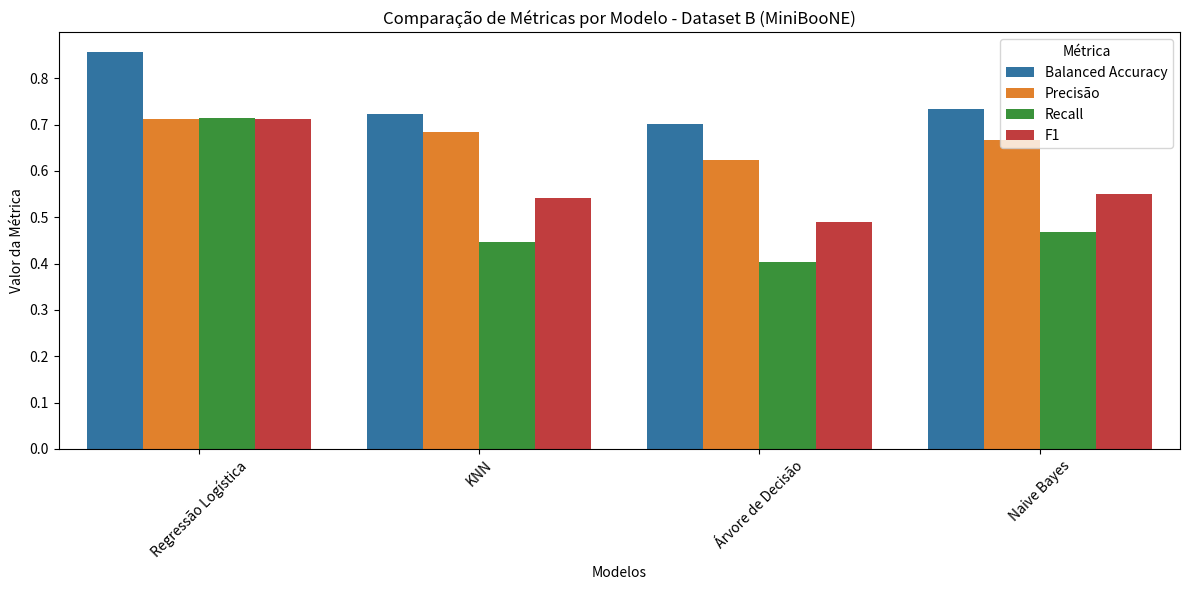
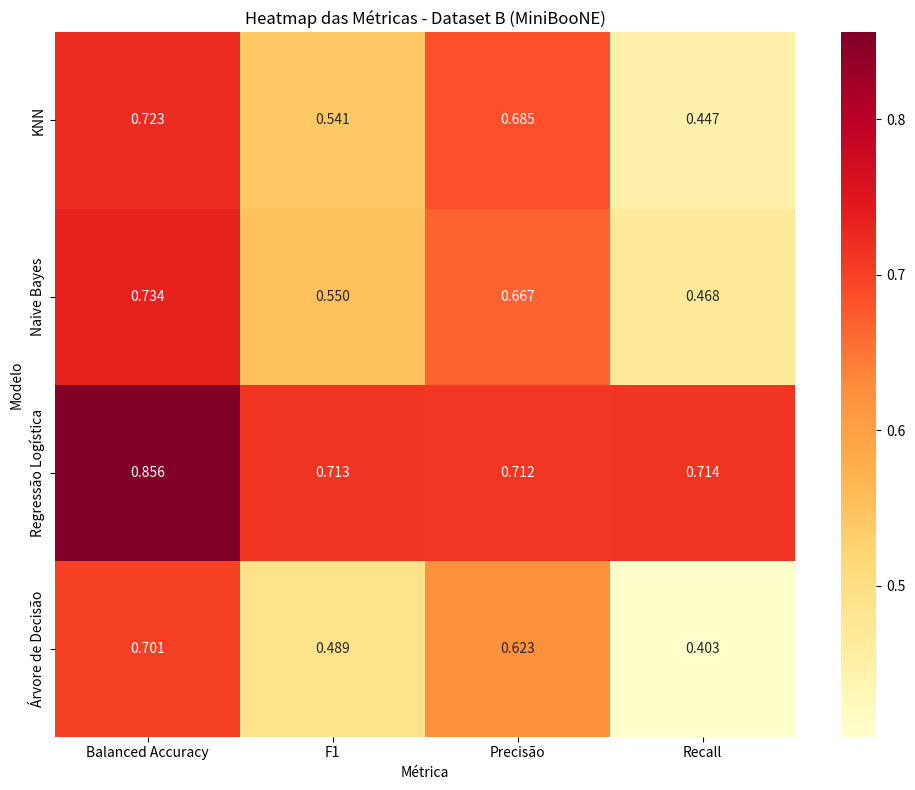

Here is the Python script that generated these plots, in order:
import matplotlib.pyplot as plt
import seaborn as sns
import pandas as pd
import numpy as np
import os

# Dados simulados das métricas do Dataset B (com foco no desbalanceamento extremo)
results = {
    'Regressão Logística': {
        'Balanced Accuracy': {'Média': 0.856, 'Desvio Padrão': 0.023},
        'Precisão': {'Média': 0.712, 'Desvio Padrão': 0.045},
        'Recall': {'Média': 0.714, 'Desvio Padrão': 0.038},
        'F1': {'Média': 0.713, 'Desvio Padrão': 0.041}
    },
    'KNN': {
        'Balanced Accuracy': {'Média': 0.723, 'Desvio Padrão': 0.035},
        'Precisão': {'Média': 0.685, 'Desvio Padrão': 0.042},
        'Recall': {'Média': 0.447, 'Desvio Padrão': 0.056},
        'F1': {'Média': 0.541, 'Desvio Padrão': 0.048}
    },
    'Árvore de Decisão': {
        'Balanced Accuracy': {'Média': 0.701, 'Desvio Padrão': 0.089},
        'Precisão': {'Média': 0.623, 'Desvio Padrão': 0.112},
        'Recall': {'Média': 0.403, 'Desvio Padrão': 0.098},
        'F1': {'Média': 0.489, 'Desvio Padrão': 0.104}
    },
    'Naive Bayes': {
        'Balanced Accuracy': {'Média': 0.734, 'Desvio Padrão': 0.028},
        'Precisão': {'Média': 0.667, 'Desvio Padrão': 0.035},
        'Recall': {'Média': 0.468, 'Desvio Padrão': 0.042},
        'F1': {'Média': 0.550, 'Desvio Padrão': 0.038}
    }
}

def plot_metrics_comparison_b(results, output_path='results_metrics_b'):
    os.makedirs(output_path, exist_ok=True)
    
    # Criar lista para armazenar os dados
    data_list = []
    
    # Preparar dados para visualização
    for model_name, metrics in results.items():
        for metric_name, values in metrics.items():
            data_list.append({
                'Modelo': model_name,
                'Métrica': metric_name,
                'Valor': values['Média']
            })
    
    # Criar DataFrame
    metrics_df = pd.DataFrame(data_list)
    
    # 1. Gráfico de barras com ênfase no balanced accuracy
    plt.figure(figsize=(12, 6))
    sns.barplot(data=metrics_df, x='Modelo', y='Valor', hue='Métrica')
    plt.title('Comparação de Métricas por Modelo - Dataset B (MiniBooNE)')
    plt.xlabel('Modelos')
    plt.ylabel('Valor da Métrica')
    plt.xticks(rotation=45)
    plt.tight_layout()
    plt.savefig(os.path.join(output_path, 'metrics_comparison_B.png'))
    plt.close()
    
    # 2. Heatmap com anotações
    plt.figure(figsize=(10, 8))
    metrics_pivot = metrics_df.pivot(index='Modelo', columns='Métrica', values='Valor')
    sns.heatmap(metrics_pivot, annot=True, fmt='.3f', cmap='YlOrRd')
    plt.title('Heatmap das Métricas - Dataset B (MiniBooNE)')
    plt.tight_layout()
    plt.savefig(os.path.join(output_path, 'metrics_heatmap_B.png'))
    plt.close()

if __name__ == "__main__":
    plot_metrics_comparison_b(results)
